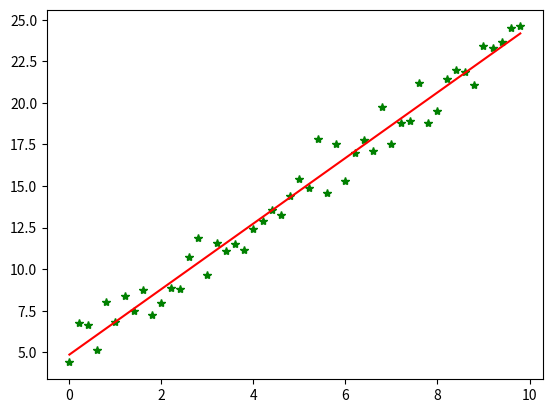

Recreate this plot in Python.
#!/usr/bin/python
#coding=utf-8
import numpy as np
from scipy import stats
import matplotlib.pyplot as plt

# 构造训练数据
x = np.arange(0., 10., 0.2)
m = len(x)  # 训练数据点数目
print (m)
x0 = np.full(m, 1.0)
input_data = np.vstack([x0, x]).T  # 将偏置b作为权向量的第一个分量
target_data = 2 * x + 5 + np.random.randn(m)

# 两种终止条件
loop_max = 10000  # 最大迭代次数(防止死循环)
epsilon = 1e-3

# 初始化权值
np.random.seed(0)
theta = np.random.randn(2)

alpha = 0.001  # 步长(注意取值过大会导致振荡即不收敛,过小收敛速度变慢)
diff = 0.
error = np.zeros(2)
count = 0  # 循环次数
finish = 0  # 终止标志

while count < loop_max:
    count += 1

    # 标准梯度下降是在权值更新前对所有样例汇总误差，而随机梯度下降的权值是通过考查某个训练样例来更新的
    # 在标准梯度下降中，权值更新的每一步对多个样例求和，需要更多的计算
    sum_m = np.zeros(2)
    for i in range(m):
        dif = (np.dot(theta, input_data[i]) - target_data[i]) * input_data[i]
        sum_m = sum_m + dif  # 当alpha取值过大时,sum_m会在迭代过程中会溢出
    
    theta = theta - alpha * sum_m  # 注意步长alpha的取值,过大会导致振荡
    # theta = theta - 0.005 * sum_m      # alpha取0.005时产生振荡,需要将alpha调小

    # 判断是否已收敛
    if np.linalg.norm(theta - error) < epsilon:
        finish = 1
        break
    else:
        error = theta
    print ('loop count = ',count, '\tw:',theta)
print ('loop count = ',count, '\tw:',theta)

# check with scipy linear regression
slope, intercept, r_value, p_value, slope_std_error = stats.linregress(x, target_data)
print ('intercept = ',intercept,' slope = ', slope)

plt.plot(x, target_data, 'g*')
plt.plot(x, theta[1] * x + theta[0], 'r')
plt.show()
